Run: headless pygame with SDL's dummy video driver; simulated clock (each Clock.tick advances the game by its frame time, no real sleeping); random seed 0; keys injected as events and as key.get_pressed() state; mouse plan: one left click at the window centre at the start of phase 2, then a move to the lower-right quarter at the start of phase 3.
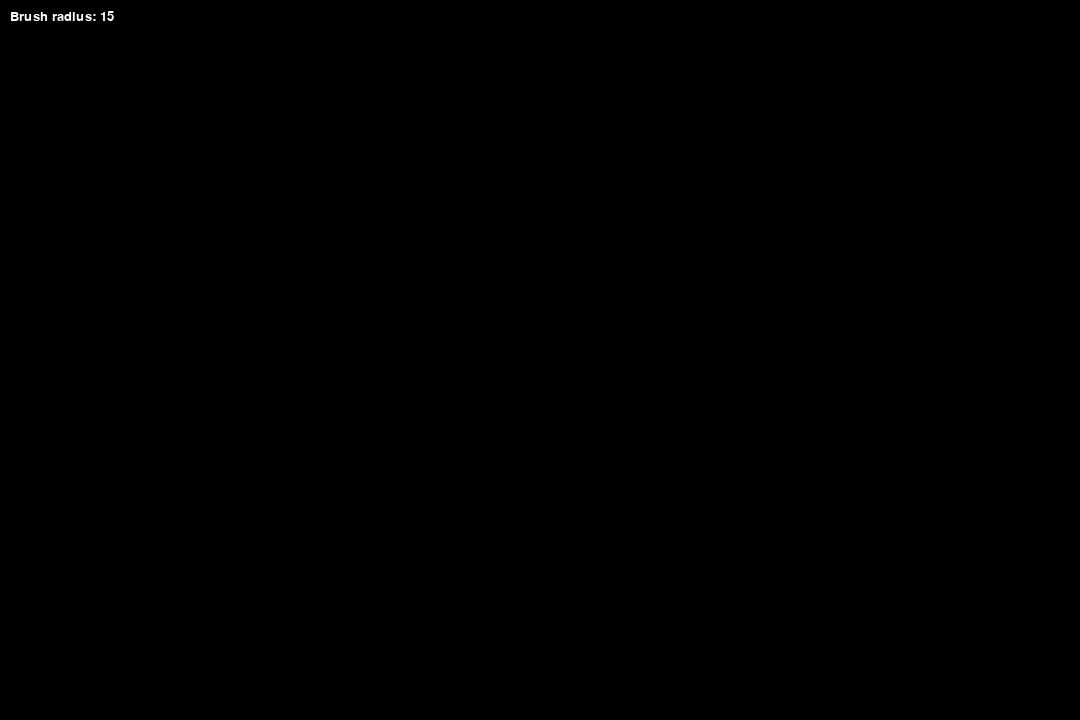
Frame 1 of 4 · flips 1–60 · no input
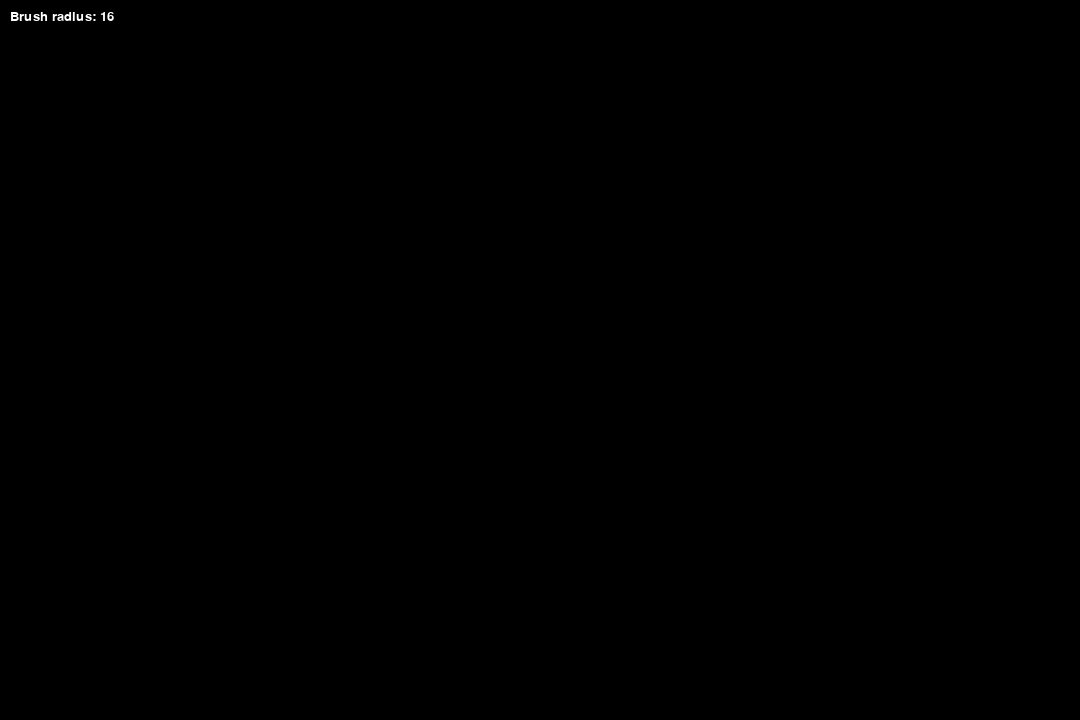
Frame 2 of 4 · flips 61–180 · clicked the window centre · tapped SPACE, RETURN · held RIGHT (→), D
Frame 3 of 4 · flips 181–300 · moved the mouse to the lower-right quarter · held DOWN (↓), S · screen unchanged from frame 2, image omitted
Frame 4 of 4 · flips 301–420 · held LEFT (←), A, UP (↑), W · screen unchanged from frame 3, image omitted

The pygame program that drew these frames:

import pygame        #btw it's laggy. R = red, G = green, B = blue, V = eraser, space = circle/square, LMB/RMB = increase/decrease radius, 1-4 = shapes
import math

def main():
    pygame.init()
    screen = pygame.display.set_mode((1080, 720))
    clock = pygame.time.Clock()
    active = True
    bg = (0, 0, 0)
    
    font = pygame.font.SysFont('consolas', 20)
    
    radius = 15
    x = 0
    y = 0
    mode = 'blue'
    points = []
    brush_shape = 'circle'                                                  #DEFAULT CIRCLES
    eraser_mode = False
    eraser_radius = 30
    
    while True:
        
        pressed = pygame.key.get_pressed()
        
        alt_held = pressed[pygame.K_LALT] or pressed[pygame.K_RALT]
        ctrl_held = pressed[pygame.K_LCTRL] or pressed[pygame.K_RCTRL]
        
        for event in pygame.event.get():
            if event.type == pygame.QUIT:
                return
            if event.type == pygame.KEYDOWN:
                if event.key == pygame.K_w and ctrl_held:
                    return
                if event.key == pygame.K_F4 and alt_held:
                    return
                if event.key == pygame.K_ESCAPE:
                    return
                if event.key == pygame.K_r:
                    mode = 'red'
                elif event.key == pygame.K_g:
                    mode = 'green'
                elif event.key == pygame.K_b:
                    mode = 'blue'
                if event.key == pygame.K_LCTRL:
                    active = not active
                if event.key == pygame.K_SPACE and brush_shape == 'circle':
                    brush_shape = 'rectangle'
                else:
                    brush_shape = 'circle'
                if event.key == pygame.K_v:
                    eraser_mode = not eraser_mode                                       #KEYS FOR SWITCHING AROUND
                if event.key == pygame.K_1:
                    brush_shape = 'right_triangle'
                if event.key == pygame.K_2:
                    brush_shape = 'equilateral_triangle'
                if event.key == pygame.K_3:
                    brush_shape = 'rhombus'
                if event.key == pygame.K_4:
                    brush_shape = 'square'
                print(brush_shape)

            if event.type == pygame.MOUSEBUTTONDOWN:
                if event.button == 1 and eraser_mode == False:
                    radius = min(200, radius + 1)
                elif event.button == 3 and eraser_mode == False:                            #BRUSH SIZES, BOTH DRAWING AND ERASING
                    radius = max(1, radius - 1)
                elif event.button == 1 and eraser_mode == True:
                    eraser_radius = min(200, eraser_radius + 1)
                elif event.button == 3 and eraser_mode == True:
                    eraser_radius = max(1, eraser_radius - 1)
            
            if event.type == pygame.MOUSEMOTION and active == True:
                position = event.pos
                if not eraser_mode:
                    points = points + [position]
                    points = points[-512:]
                else:
                    points = [p for p in points if not is_point_near(p, position, eraser_radius)]
        
        screen.fill(bg)
        
        i = 0
        while i < len(points) - 1:
            drawLineBetween(screen, i, points[i], points[i + 1], radius, mode, brush_shape)                                     #draw.
            i += 1

        if eraser_mode:
            text = f"Eraser radius: {eraser_radius}"
        else:
            text = f"Brush radius: {radius}"
        radii = font.render(f'{text}', True, (255, 255, 255))
        screen.blit(radii, (10, 10))

        pygame.display.flip()
        
        clock.tick(60)

def is_point_near(point, mouse_position, radius):
    return abs(point[0] - mouse_position[0]) < radius and abs(point[1] - mouse_position[1]) < radius

def drawLineBetween(screen, index, start, end, width, color_mode, brush_shape):
    c1 = max(0, min(255, 2 * index // 2 - 256))
    c2 = max(0, min(255, 2 * index // 2))
    
    if color_mode == 'blue':                                    #colors.
        color = (c1, c1, c2)
    elif color_mode == 'red':
        color = (c2, c1, c1)
    elif color_mode == 'green':
        color = (c1, c2, c1)
    
    dx = start[0] - end[0]
    dy = start[1] - end[1]
    iterations = max(abs(dx), abs(dy))
    
    for i in range(iterations):
        progress = 1.0 * i / iterations
        aprogress = 1 - progress
        x = int(aprogress * start[0] + progress * end[0])
        y = int(aprogress * start[1] + progress * end[1])
        
        if brush_shape == 'circle':                                                         #IF MODE, THEN DO THAT MODE
            pygame.draw.circle(screen, color, (x, y), width)
        elif brush_shape == 'rectangle':
            pygame.draw.rect(screen, color, (x - width//2, y - width//2, width, width * 2))
        elif brush_shape == 'square':
            pygame.draw.rect(screen, color, (x - width//2, y - width//2, width, width))
        elif brush_shape == 'right_triangle':
            draw_right_triangle(screen, color, (x, y), width)
        elif brush_shape == 'equilateral_triangle':
            draw_equilateral_triangle(screen, color, (x, y), width)
        elif brush_shape == 'rhombus':
            draw_rhombus(screen, color, (x, y), width)

def draw_right_triangle(screen, color, center, size):                           #WEIRD SHAPES DEFS
    points = [
        (center[0], center[1] - size // 2),
        (center[0], center[1] + size // 2),
        (center[0] + size, center[1] + size // 2),
    ]
    pygame.draw.polygon(screen, color, points)

def draw_equilateral_triangle(screen, color, center, size):
    height = math.sqrt(3) * size / 2
    points = [
        (center[0], center[1] - height / 2),
        (center[0] - size / 2, center[1] + height / 2),
        (center[0] + size / 2, center[1] + height / 2),
    ]
    pygame.draw.polygon(screen, color, points)

def draw_rhombus(screen, color, center, size):
    half_diag1 = size
    half_diag2 = size
    points = [
        (center[0] - half_diag1 // 2, center[1]),
        (center[0], center[1] - half_diag2 // 2),
        (center[0] + half_diag1 // 2, center[1]),
        (center[0], center[1] + half_diag2 // 2),
    ]
    pygame.draw.polygon(screen, color, points)

main()
